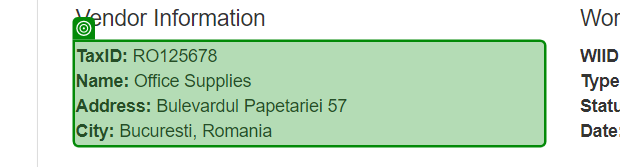
Task: Robotic Enterprise Framework
Workflow: System1_GetClientDetails

Step 1: get-text from the paragraph in window 'ACME System 1 - Work Items' (chrome.exe)
